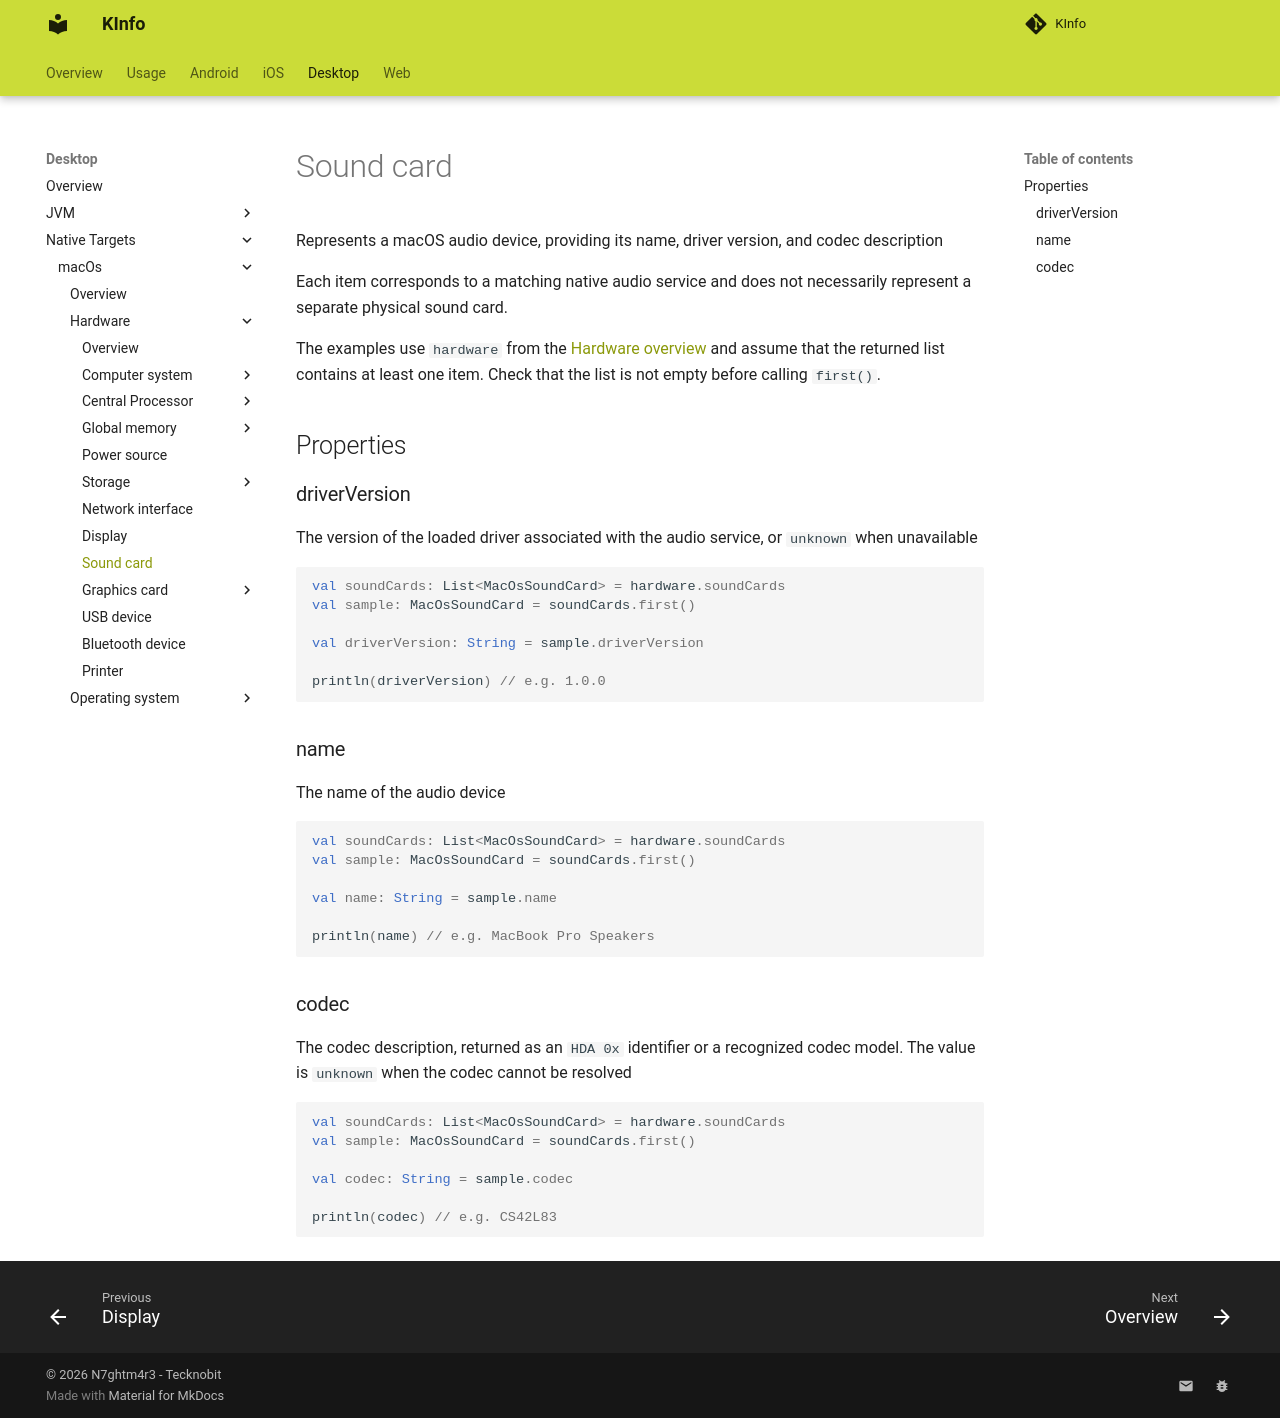

repository: N7ghtm4r3/KInfo · page: desktop/macos/hardware/sound_card/index.html · generator: mkdocs

Represents a macOS audio device, providing its name, driver version, and codec description

Each item corresponds to a matching native audio service and does not necessarily represent a separate physical sound card.

The examples use `hardware` from the [Hardware overview](index.md) and assume that the returned list contains at least one item. Check that the list is not empty before calling `first()`.

## Properties

### driverVersion

The version of the loaded driver associated with the audio service, or `unknown` when unavailable

```kotlin
val soundCards: List<MacOsSoundCard> = hardware.soundCards
val sample: MacOsSoundCard = soundCards.first()

val driverVersion: String = sample.driverVersion

println(driverVersion) // e.g. 1.0.0
```

### name

The name of the audio device

```kotlin
val soundCards: List<MacOsSoundCard> = hardware.soundCards
val sample: MacOsSoundCard = soundCards.first()

val name: String = sample.name

println(name) // e.g. MacBook Pro Speakers
```

### codec

The codec description, returned as an `HDA 0x` identifier or a recognized codec model. The value is `unknown` when the codec cannot be resolved

```kotlin
val soundCards: List<MacOsSoundCard> = hardware.soundCards
val sample: MacOsSoundCard = soundCards.first()

val codec: String = sample.codec

println(codec) // e.g. CS42L83
```
